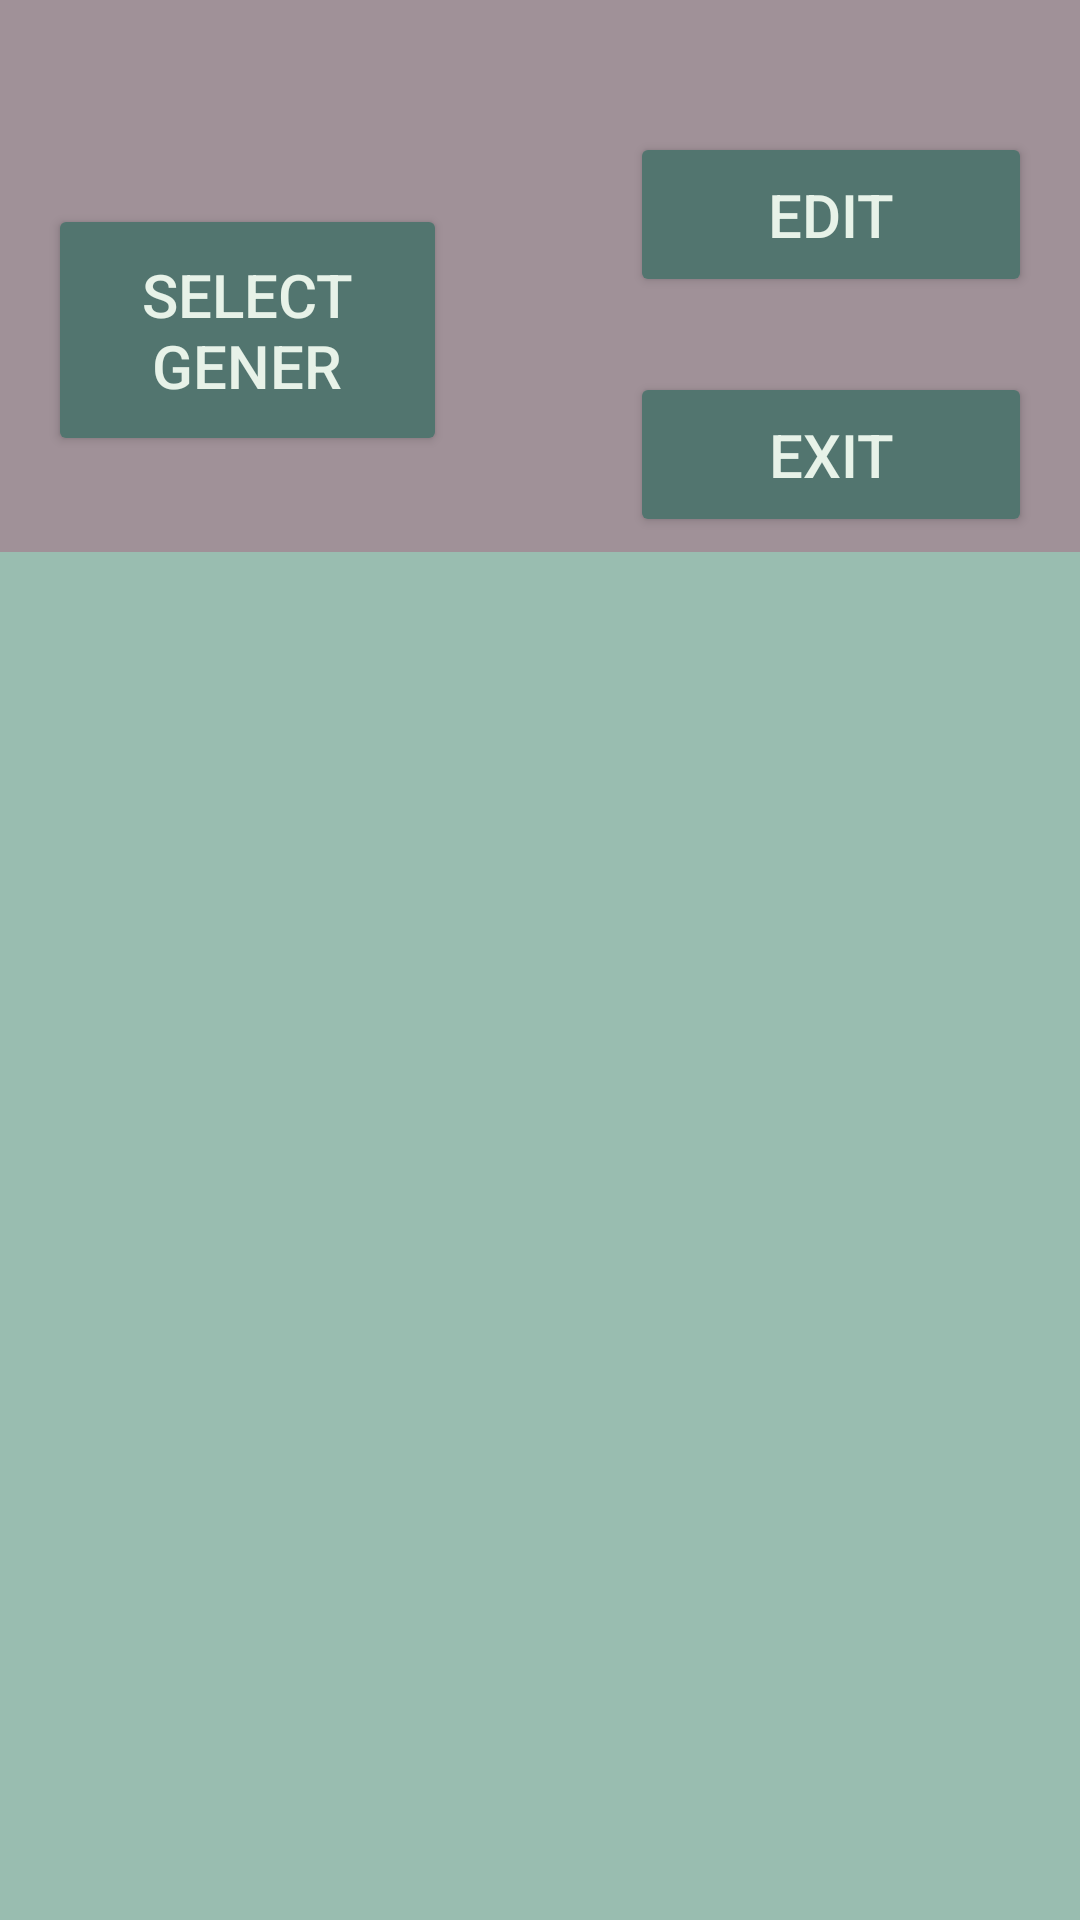

This screen was rendered from an Android layout file. Write that file and the resources it references.
<!-- AndroidManifest.xml: application theme Theme.MCimdo -->
<!-- res/layout/activity_profile.xml -->
<?xml version="1.0" encoding="utf-8"?>
<androidx.constraintlayout.widget.ConstraintLayout xmlns:android="http://schemas.android.com/apk/res/android"
    xmlns:app="http://schemas.android.com/apk/res-auto"
    xmlns:tools="http://schemas.android.com/tools"
    android:layout_width="match_parent"
    android:layout_height="match_parent"
    tools:context=".ProfileActivity">

    <View
        android:id="@+id/view"
        android:layout_width="match_parent"
        android:layout_height="214dp"
        android:background="@drawable/rectangle"
        app:layout_constraintEnd_toEndOf="parent"
        app:layout_constraintStart_toStartOf="parent"
        app:layout_constraintTop_toTopOf="parent"/>


    <Button
        android:id="@+id/SelectGener_btn"
        android:layout_width="133dp"
        android:layout_height="84dp"
        android:layout_marginStart="16dp"
        android:layout_marginTop="68dp"
        android:backgroundTint="#52756F"
        android:text="Select gener"
        android:textColor="#E7F2E8"
        android:textSize="20dp"
        app:layout_constraintStart_toStartOf="parent"
        app:layout_constraintTop_toTopOf="parent" />

    <Button
        android:id="@+id/btn_exit"
        android:layout_width="134dp"
        android:layout_height="55dp"
        android:layout_marginTop="124dp"
        android:layout_marginEnd="16dp"
        android:backgroundTint="#52756F"
        android:text="Exit"
        android:textColor="#E7F2E8"
        android:textSize="20dp"
        app:layout_constraintEnd_toEndOf="parent"
        app:layout_constraintTop_toTopOf="parent" />

    <Button
        android:id="@+id/btn_edit"
        android:layout_width="134dp"
        android:layout_height="55dp"
        android:layout_marginTop="44dp"
        android:layout_marginEnd="16dp"
        android:backgroundTint="#52756F"
        android:text="Edit"
        android:textColor="#E7F2E8"
        android:textSize="20dp"
        app:layout_constraintEnd_toEndOf="parent"
        app:layout_constraintTop_toTopOf="parent" />

    <TextView
        android:id="@+id/textView5"
        android:layout_width="wrap_content"
        android:layout_height="wrap_content"
        android:layout_marginTop="4dp"
        android:text="Favorite"
        android:textColor="#69516B"
        android:textSize="30dp"
        app:layout_constraintEnd_toEndOf="parent"
        app:layout_constraintStart_toStartOf="parent"
        app:layout_constraintTop_toBottomOf="@+id/view" />

    <ScrollView
        android:id="@+id/scrollView"
        android:layout_width="match_parent"
        android:layout_height="456dp"
        app:layout_constraintBottom_toBottomOf="parent"
        app:layout_constraintEnd_toEndOf="parent"
        app:layout_constraintHorizontal_bias="0.0"
        app:layout_constraintStart_toStartOf="parent"
        app:layout_constraintTop_toBottomOf="@+id/textView5"
        app:layout_constraintVertical_bias="1.0">

        <LinearLayout
            android:id="@+id/ButtonsContainer"
            android:layout_width="match_parent"
            android:layout_height="wrap_content"
            android:gravity="center"
            android:orientation="vertical"></LinearLayout>

    </ScrollView>

</androidx.constraintlayout.widget.ConstraintLayout>
<!-- resources referenced by this layout -->
<resources>
  <!-- drawable rectangle (drawable) -->
  <shape xmlns:android="http://schemas.android.com/apk/res/android"
      android:shape="rectangle">
      <solid android:color="#A09198" />
  </shape>
  <style name="Theme.MCimdo" parent="Base.Theme.MCimdo" />
  <style name="Base.Theme.MCimdo" parent="Theme.Material3.DayNight.NoActionBar">
          <item name="android:background">#99BDB0</item>
      </style>
</resources>
